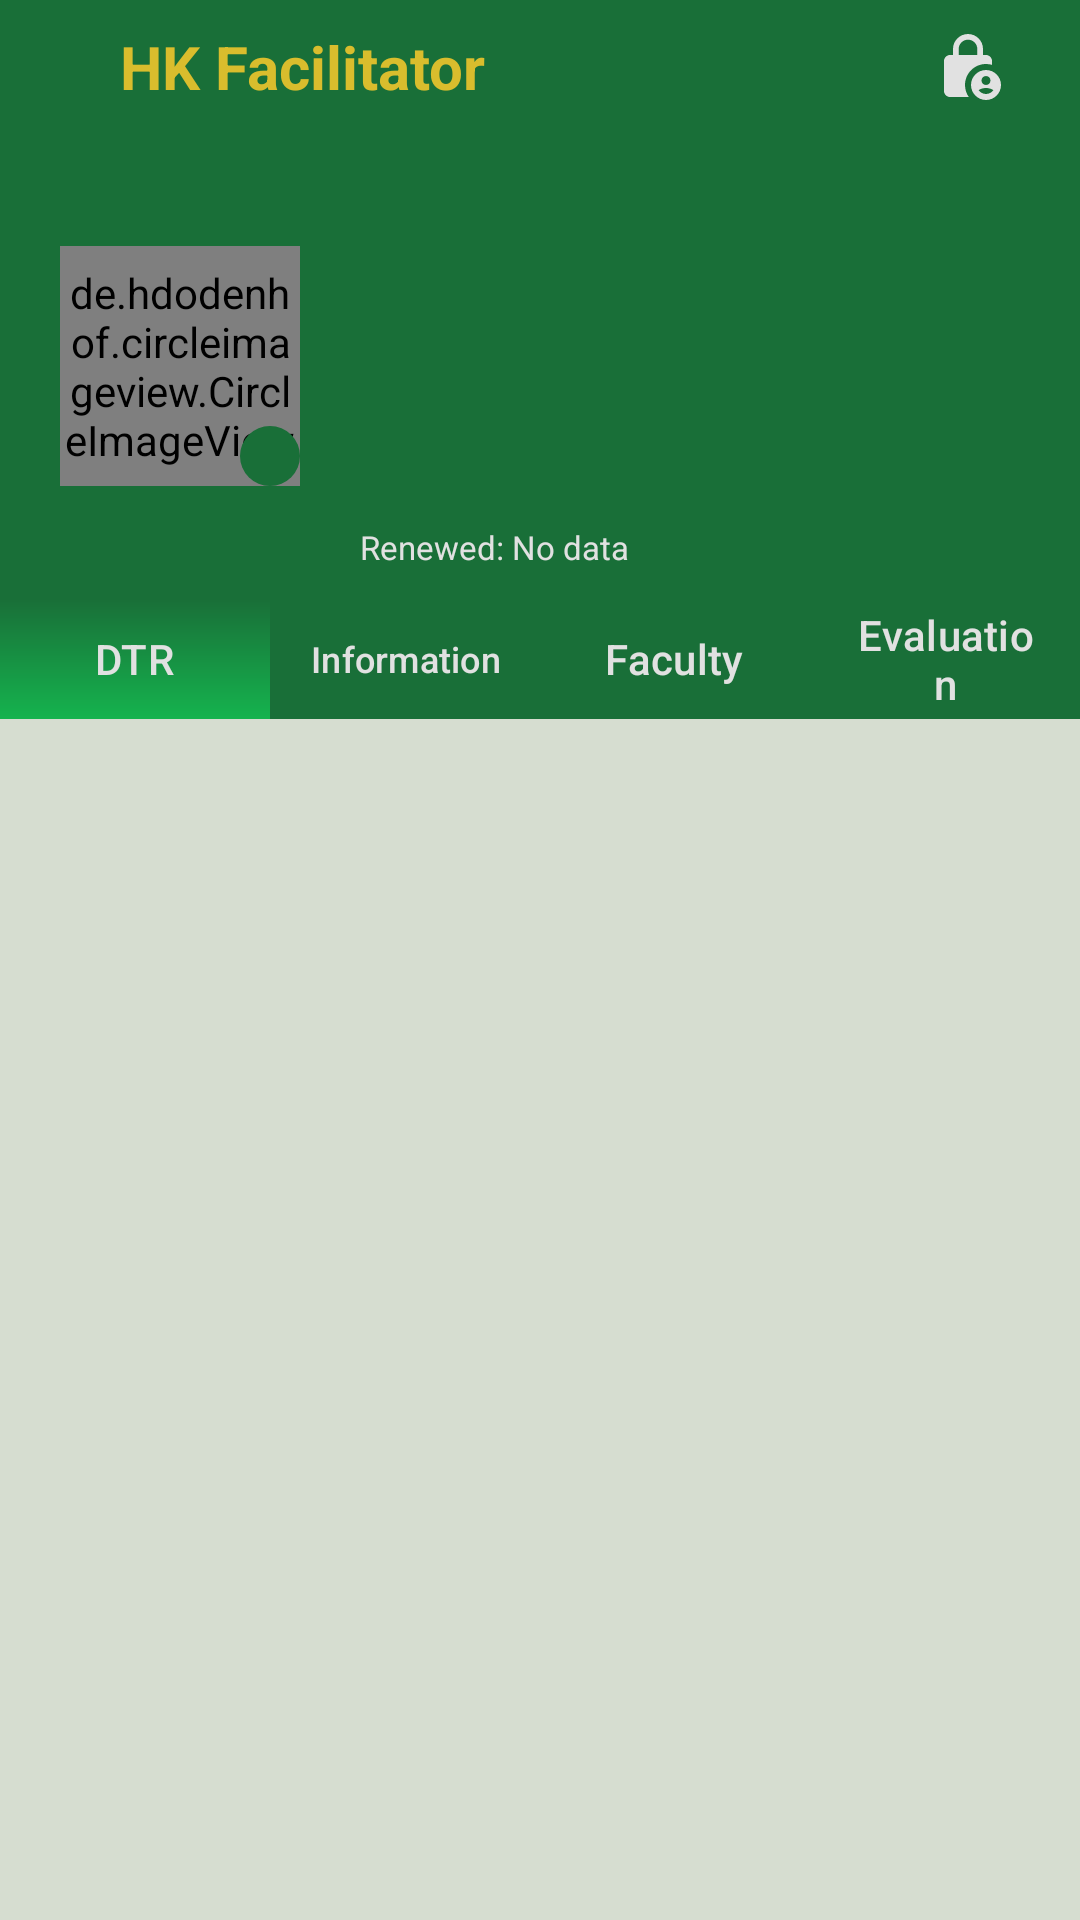

This screen was rendered from an Android layout file. Write that file and the resources it references.
<!-- AndroidManifest.xml: application theme Theme.HKFacilitator -->
<!-- res/layout/facilitator_profile.xml -->
<?xml version="1.0" encoding="utf-8"?>
<androidx.constraintlayout.widget.ConstraintLayout xmlns:android="http://schemas.android.com/apk/res/android"
    xmlns:app="http://schemas.android.com/apk/res-auto"
    xmlns:tools="http://schemas.android.com/tools"
    android:layout_width="match_parent"
    android:layout_height="match_parent"
    android:background="@color/background"
    tools:context=".ui.facilitator.FacilitatorProfile">

    <RelativeLayout
        android:id="@+id/header_title"
        android:layout_width="match_parent"
        android:layout_height="0dp"
        android:background="@color/green_dark"
        app:layout_constraintBottom_toTopOf="@+id/profile"
        app:layout_constraintEnd_toEndOf="parent"
        app:layout_constraintHeight_percent="0.07"
        app:layout_constraintStart_toStartOf="parent"
        app:layout_constraintTop_toTopOf="parent">

        <ImageButton
            android:id="@+id/back"
            android:layout_width="wrap_content"
            android:layout_height="wrap_content"
            android:layout_alignParentStart="true"
            android:layout_centerVertical="true"
            android:layout_marginHorizontal="10dp"
            android:background="@drawable/image_button"
            android:contentDescription="@string/back"
            android:padding="5dp"
            android:src="@drawable/back" />

        <TextView
            android:layout_width="wrap_content"
            android:layout_height="wrap_content"
            android:layout_centerVertical="true"
            android:layout_marginStart="10dp"
            android:layout_toStartOf="@+id/btn_Password"
            android:layout_toEndOf="@+id/back"
            android:text="@string/app_name"
            android:textColor="@color/yellow"
            android:textSize="20sp"
            android:textStyle="bold" />

        <ImageButton
            android:id="@+id/btn_Password"
            android:layout_width="35dp"
            android:layout_height="35dp"
            android:layout_alignParentEnd="true"
            android:layout_centerVertical="true"
            android:layout_marginEnd="20dp"
            android:background="@drawable/image_button"
            android:contentDescription="@string/change_password"
            android:padding="5dp"
            android:src="@drawable/password_white" />

    </RelativeLayout>

    <LinearLayout
        android:id="@+id/profile"
        android:layout_width="match_parent"
        android:layout_height="wrap_content"
        android:background="@color/green_dark"
        android:orientation="vertical"
        android:paddingTop="10dp"
        app:layout_constraintEnd_toEndOf="parent"
        app:layout_constraintStart_toStartOf="parent"
        app:layout_constraintTop_toBottomOf="@+id/header_title">

        <LinearLayout
            android:layout_width="match_parent"
            android:layout_height="wrap_content"
            android:gravity="center_vertical"
            android:paddingStart="20dp"
            android:paddingEnd="10dp">

            <FrameLayout
                android:layout_width="80dp"
                android:layout_height="80dp">

                <de.hdodenhof.circleimageview.CircleImageView
                    android:id="@+id/user_Image"
                    android:layout_width="80dp"
                    android:layout_height="80dp"
                    android:src="@drawable/head_male" />

                <ImageButton
                    android:id="@+id/edit_Image"
                    android:layout_width="20dp"
                    android:layout_height="20dp"
                    android:layout_gravity="bottom|end"
                    android:background="@drawable/circle_green"
                    android:contentDescription="@string/edit"
                    android:src="@drawable/edit" />

            </FrameLayout>

            <LinearLayout
                android:id="@+id/info"
                android:layout_width="match_parent"
                android:layout_height="wrap_content"
                android:layout_marginStart="20dp"
                android:orientation="vertical">

                <TextView
                    android:id="@+id/name"
                    android:layout_width="match_parent"
                    android:layout_height="wrap_content"
                    android:layout_marginBottom="1dp"
                    android:textColor="@color/white"
                    android:textSize="17sp"
                    android:textStyle="bold" />

                <TextView
                    android:id="@+id/id"
                    android:layout_width="match_parent"
                    android:layout_height="wrap_content"
                    android:layout_marginBottom="1dp"
                    android:textColor="@color/white"
                    android:textSize="17sp" />

                <TextView
                    android:id="@+id/course"
                    android:layout_width="match_parent"
                    android:layout_height="wrap_content"
                    android:layout_marginBottom="1dp"
                    android:textColor="@color/white"
                    android:textSize="16sp" />

                <TextView
                    android:id="@+id/hk"
                    android:layout_width="match_parent"
                    android:layout_height="wrap_content"
                    android:layout_marginBottom="1dp"
                    android:textColor="@color/white"
                    android:textSize="16sp" />

                <LinearLayout
                    android:layout_width="match_parent"
                    android:layout_height="wrap_content"
                    android:gravity="center_vertical"
                    android:orientation="horizontal">

                    <TextView
                        android:id="@+id/hours"
                        android:layout_width="wrap_content"
                        android:layout_height="wrap_content"
                        android:textColor="@color/white"
                        android:textSize="16sp" />

                    <TextView
                        android:id="@+id/percent"
                        android:layout_width="match_parent"
                        android:layout_height="wrap_content"
                        android:layout_marginStart="10dp"
                        android:textColor="@color/white"
                        android:textSize="12sp" />

                </LinearLayout>

                <LinearLayout
                    android:id="@+id/counter"
                    android:layout_width="match_parent"
                    android:layout_height="wrap_content"
                    android:gravity="center_vertical"
                    android:orientation="horizontal"
                    android:paddingVertical="3dp" />

                <TextView
                    android:id="@+id/history"
                    android:layout_width="wrap_content"
                    android:layout_height="wrap_content"
                    android:text="@string/last_renew"
                    android:textColor="@color/white"
                    android:textSize="11sp" />

            </LinearLayout>

        </LinearLayout>

        <com.google.android.material.tabs.TabLayout
            android:id="@+id/tab"
            android:layout_width="match_parent"
            android:layout_height="40dp"
            android:layout_marginTop="10dp"
            app:tabBackground="@drawable/tab_bg"
            app:tabIndicator="@drawable/tab_indicator"
            app:tabIndicatorAnimationMode="linear"
            app:tabIndicatorColor="@null"
            app:tabIndicatorFullWidth="true"
            app:tabIndicatorGravity="stretch"
            app:tabMode="fixed"
            app:tabRippleColor="@null"
            app:tabTextColor="@color/white">

            <com.google.android.material.tabs.TabItem
                android:layout_width="match_parent"
                android:layout_height="match_parent"
                android:text="@string/dtr" />

            <com.google.android.material.tabs.TabItem
                android:layout_width="match_parent"
                android:layout_height="match_parent"
                android:text="@string/information" />

            <com.google.android.material.tabs.TabItem
                android:layout_width="match_parent"
                android:layout_height="match_parent"
                android:text="@string/facu" />

            <com.google.android.material.tabs.TabItem
                android:layout_width="match_parent"
                android:layout_height="match_parent"
                android:text="@string/evaluation" />

        </com.google.android.material.tabs.TabLayout>

    </LinearLayout>

    <androidx.viewpager2.widget.ViewPager2
        android:id="@+id/vp_Views"
        android:layout_width="0dp"
        android:layout_height="0dp"
        android:layout_marginVertical="20dp"
        app:layout_constraintBottom_toBottomOf="parent"
        app:layout_constraintEnd_toEndOf="parent"
        app:layout_constraintStart_toStartOf="parent"
        app:layout_constraintTop_toBottomOf="@+id/profile"
        app:layout_constraintWidth_percent="0.95" />

    <include
        android:id="@+id/loading"
        layout="@layout/progress_bar" />

</androidx.constraintlayout.widget.ConstraintLayout>
<!-- res/layout/progress_bar.xml (included above) -->
<?xml version="1.0" encoding="utf-8"?>
<androidx.constraintlayout.widget.ConstraintLayout xmlns:android="http://schemas.android.com/apk/res/android"
    xmlns:app="http://schemas.android.com/apk/res-auto"
    android:id="@+id/container"
    android:layout_width="match_parent"
    android:layout_height="match_parent"
    android:clickable="true"
    android:focusable="true"
    android:paddingHorizontal="70dp"
    android:visibility="gone">

    <androidx.constraintlayout.widget.ConstraintLayout
        android:layout_width="wrap_content"
        android:layout_height="wrap_content"
        android:background="@drawable/progress"
        android:paddingHorizontal="10dp"
        app:layout_constraintBottom_toBottomOf="parent"
        app:layout_constraintEnd_toEndOf="parent"
        app:layout_constraintStart_toStartOf="parent"
        app:layout_constraintTop_toTopOf="parent">

        <com.google.android.material.progressindicator.CircularProgressIndicator
            android:id="@+id/progress"
            android:layout_width="wrap_content"
            android:layout_height="wrap_content"
            android:indeterminate="true"
            android:padding="10dp"
            app:indicatorSize="20dp"
            app:layout_constraintBottom_toBottomOf="parent"
            app:layout_constraintEnd_toStartOf="@+id/message"
            app:layout_constraintStart_toStartOf="parent"
            app:layout_constraintTop_toTopOf="parent" />

        <TextView
            android:id="@+id/message"
            android:layout_width="wrap_content"
            android:layout_height="wrap_content"
            android:gravity="center"
            android:padding="10dp"
            android:textColor="@color/white"
            android:textSize="15sp"
            android:textStyle="bold"
            app:layout_constraintBottom_toBottomOf="parent"
            app:layout_constraintEnd_toEndOf="parent"
            app:layout_constraintStart_toEndOf="@+id/progress"
            app:layout_constraintTop_toTopOf="parent"
            app:layout_constraintWidth_max="190dp" />

    </androidx.constraintlayout.widget.ConstraintLayout>

</androidx.constraintlayout.widget.ConstraintLayout>
<!-- resources referenced by this layout -->
<resources>
  <color name="background">#D6DDD0</color>
  <color name="green_dark">#196F38</color>
  <color name="white">#E1E1E1</color>
  <color name="yellow">#D9BD2D</color>
  <!-- drawable circle_green (drawable) -->
  <?xml version="1.0" encoding="utf-8"?>
  <shape xmlns:android="http://schemas.android.com/apk/res/android"
      android:shape="oval">
      <solid android:color="@color/green_dark" />
  </shape>
  <!-- drawable head_male: vector/xml drawable (drawable, 29774 chars, omitted) -->
  <!-- drawable image_button (drawable) -->
  <?xml version="1.0" encoding="utf-8"?>
  <selector xmlns:android="http://schemas.android.com/apk/res/android">
      <item android:state_pressed="true">
          <shape android:shape="oval">
              <solid android:color="#4015B34E" />
          </shape>
      </item>
      <item>
          <shape android:shape="oval">
              <solid android:color="@android:color/transparent" />
          </shape>
      </item>
  </selector>
  <!-- drawable password_white (drawable) -->
  <vector xmlns:android="http://schemas.android.com/apk/res/android"
      android:width="24dp"
      android:height="24dp"
      android:tint="@color/white"
      android:viewportWidth="24"
      android:viewportHeight="24">
      <path
          android:fillColor="@android:color/white"
          android:pathData="M18,11c0.7,0 1.37,0.1 2,0.29V10c0,-1.1 -0.9,-2 -2,-2h-1V6c0,-2.76 -2.24,-5 -5,-5S7,3.24 7,6v2H6c-1.1,0 -2,0.9 -2,2v10c0,1.1 0.9,2 2,2h6.26C11.47,20.87 11,19.49 11,18C11,14.13 14.13,11 18,11zM8.9,6c0,-1.71 1.39,-3.1 3.1,-3.1s3.1,1.39 3.1,3.1v2H8.9V6z" />
      <path
          android:fillColor="@android:color/white"
          android:pathData="M18,13c-2.76,0 -5,2.24 -5,5s2.24,5 5,5s5,-2.24 5,-5S20.76,13 18,13zM18,15c0.83,0 1.5,0.67 1.5,1.5S18.83,18 18,18s-1.5,-0.67 -1.5,-1.5S17.17,15 18,15zM18,21c-1.03,0 -1.94,-0.52 -2.48,-1.32C16.25,19.26 17.09,19 18,19s1.75,0.26 2.48,0.68C19.94,20.48 19.03,21 18,21z" />
  </vector>
  <!-- drawable progress (drawable) -->
  <?xml version="1.0" encoding="utf-8"?>
  <shape android:shape="rectangle" xmlns:android="http://schemas.android.com/apk/res/android">
      <solid android:color="#80000000"/>
      <corners android:radius="5dp"/>
  </shape>
  <!-- drawable tab_bg (drawable) -->
  <?xml version="1.0" encoding="utf-8"?>
  <selector xmlns:android="http://schemas.android.com/apk/res/android">
      <item android:state_pressed="true">
          <shape android:shape="rectangle">
              <gradient
                  android:startColor="@color/green_dark"
                  android:endColor="@color/green"
                  android:angle="90"
                  android:type="linear"/>
          </shape>
      </item>
      <item>
          <shape android:shape="rectangle">
              <solid android:color="@color/green_dark"/>
          </shape>
      </item>
  </selector>
  <!-- drawable tab_indicator (drawable) -->
  <?xml version="1.0" encoding="utf-8"?>
  <shape xmlns:android="http://schemas.android.com/apk/res/android"
      android:shape="rectangle">
      <gradient
          android:angle="90"
          android:endColor="@color/green_dark"
          android:startColor="@color/green"
          android:type="linear" />
  </shape>
  <string name="app_name">HK Facilitator</string>
  <string name="back">Back</string>
  <string name="change_password">Change password</string>
  <string name="dtr">DTR</string>
  <string name="edit">Edit</string>
  <string name="evaluation">Evaluation</string>
  <string name="facu">Faculty</string>
  <string name="information">Information</string>
  <string name="last_renew">Renewed: No data</string>
  <style name="Theme.HKFacilitator" parent="Theme.Material3.Light.NoActionBar">
          <item name="android:statusBarColor">@color/green_dark</item>
      </style>
  <color name="green">#15B34E</color>
</resources>
